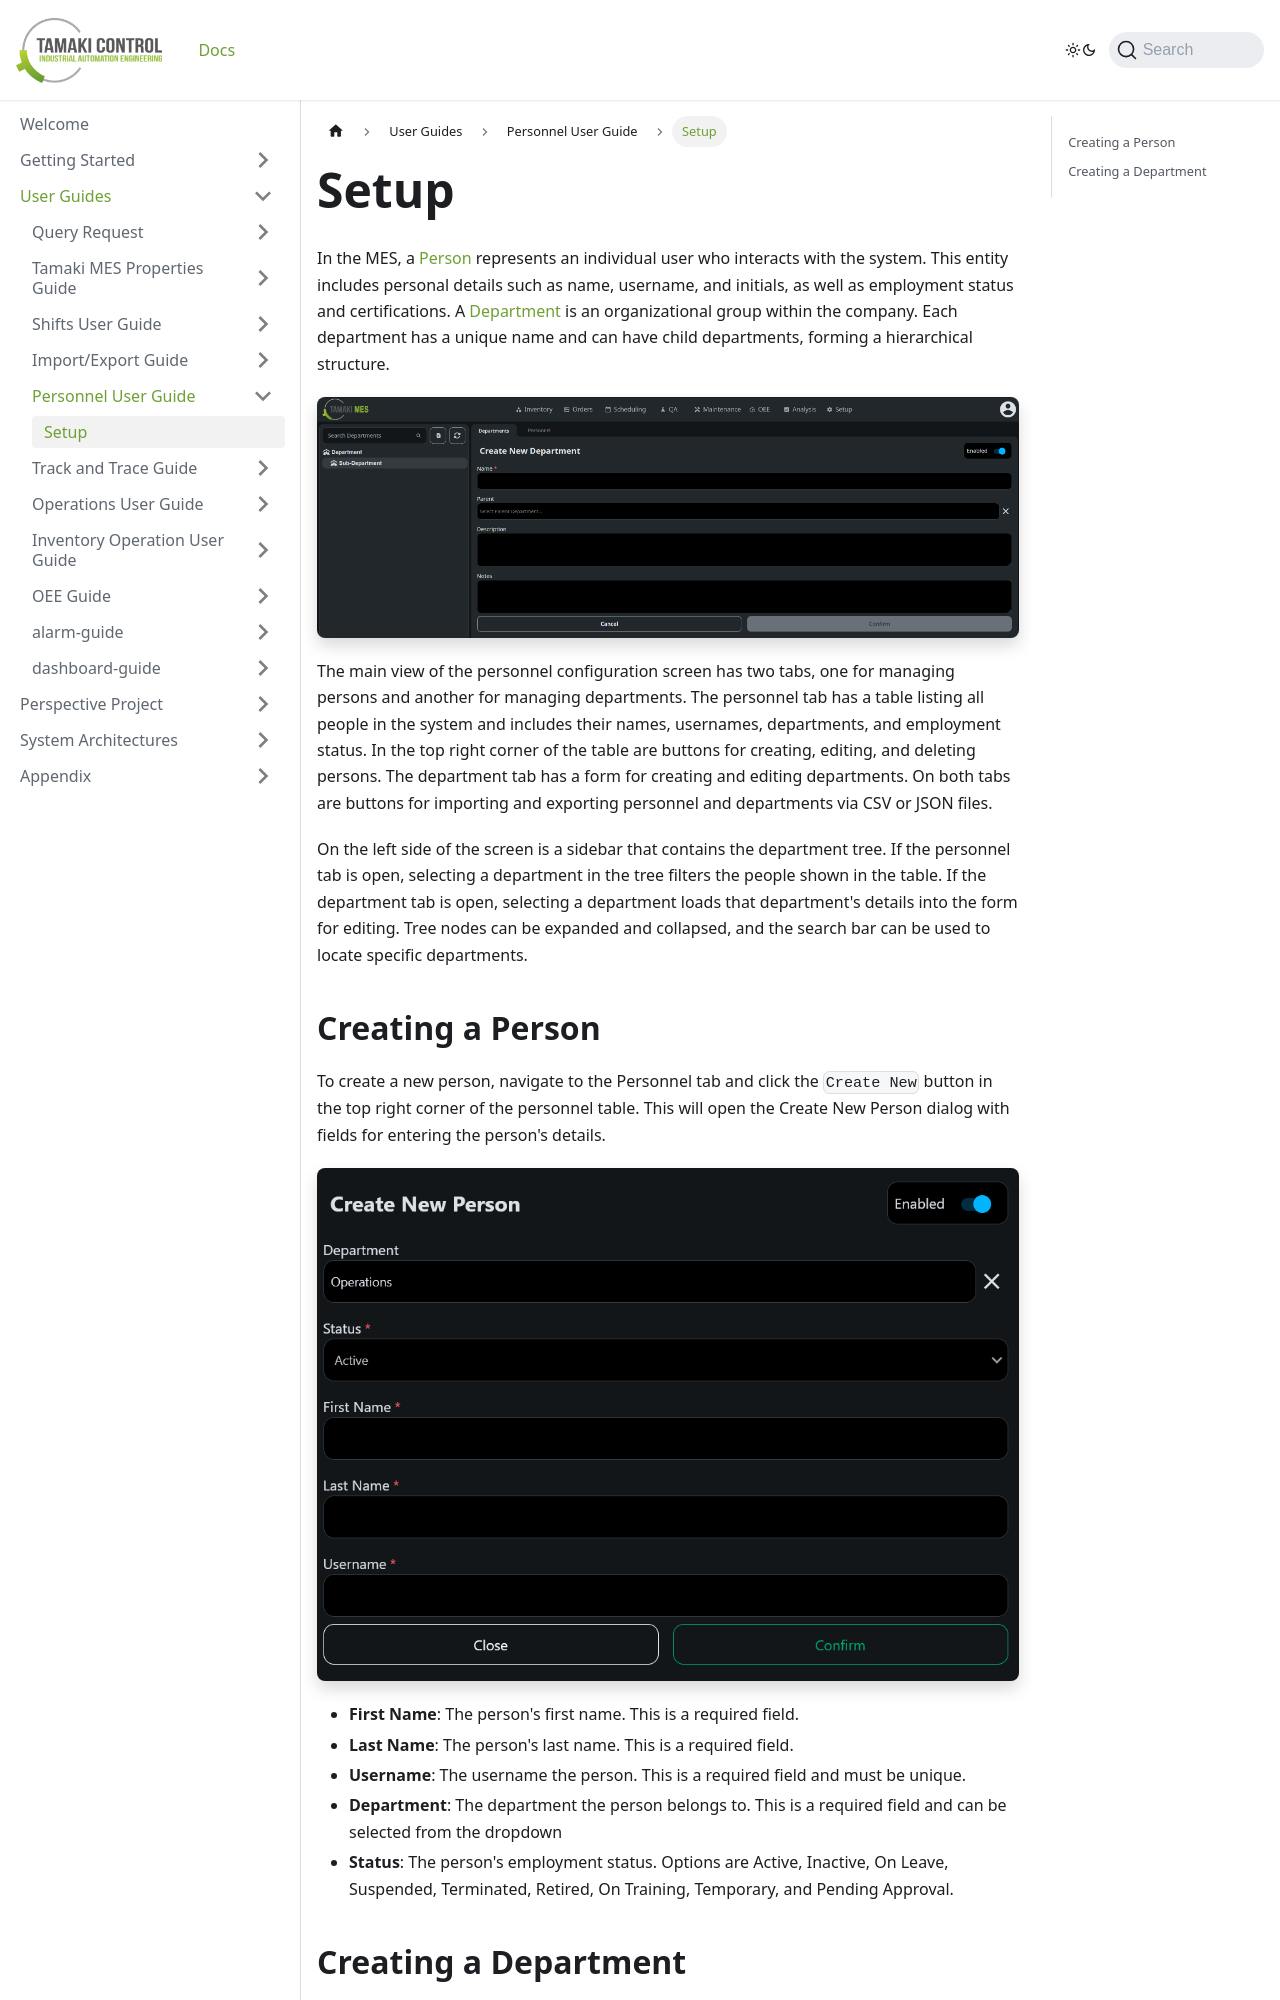

repository: TamakiControl/tamaki-mes-docs · page: docs/user-guides/personnel-user-guide/setup/index.html · generator: docusaurus

---
sidebar_position: 3
title: "Setup"
description: "Personnel Setup Configuration"
---

# Setup

In the MES, a [Person](../../appendix/data-model/personnel-model/personnel.md) represents an individual user who
interacts with the system. This entity includes personal details such as name, username, and initials, as well as
employment status and certifications. A [Department](../../appendix/data-model/personnel-model/personnel-department.md) is 
an organizational group within the company. Each department has a unique name and can have child departments, forming a
hierarchical structure.

![personnel_user_guide_screen.png](../../../static/img/docs/getting-started/user-guide/personnel-user-guide/personnel_user_guide_screen.png)

The main view of the personnel configuration screen has two tabs, one for managing persons and another for managing 
departments. The personnel tab has a table listing all people in the system and includes their names, usernames, 
departments, and employment status. In the top right corner of the table are buttons for creating, editing, and deleting 
persons. The department tab has a form for creating and editing departments. On both tabs are buttons for importing 
and exporting personnel and departments via CSV or JSON files.

On the left side of the screen is a sidebar that contains the department tree. If the personnel tab is open, selecting 
a department in the tree filters the people shown in the table. If the department tab is open, selecting a department 
loads that department's details into the form for editing. Tree nodes can be expanded and collapsed, and the search bar 
can be used to locate specific departments.
